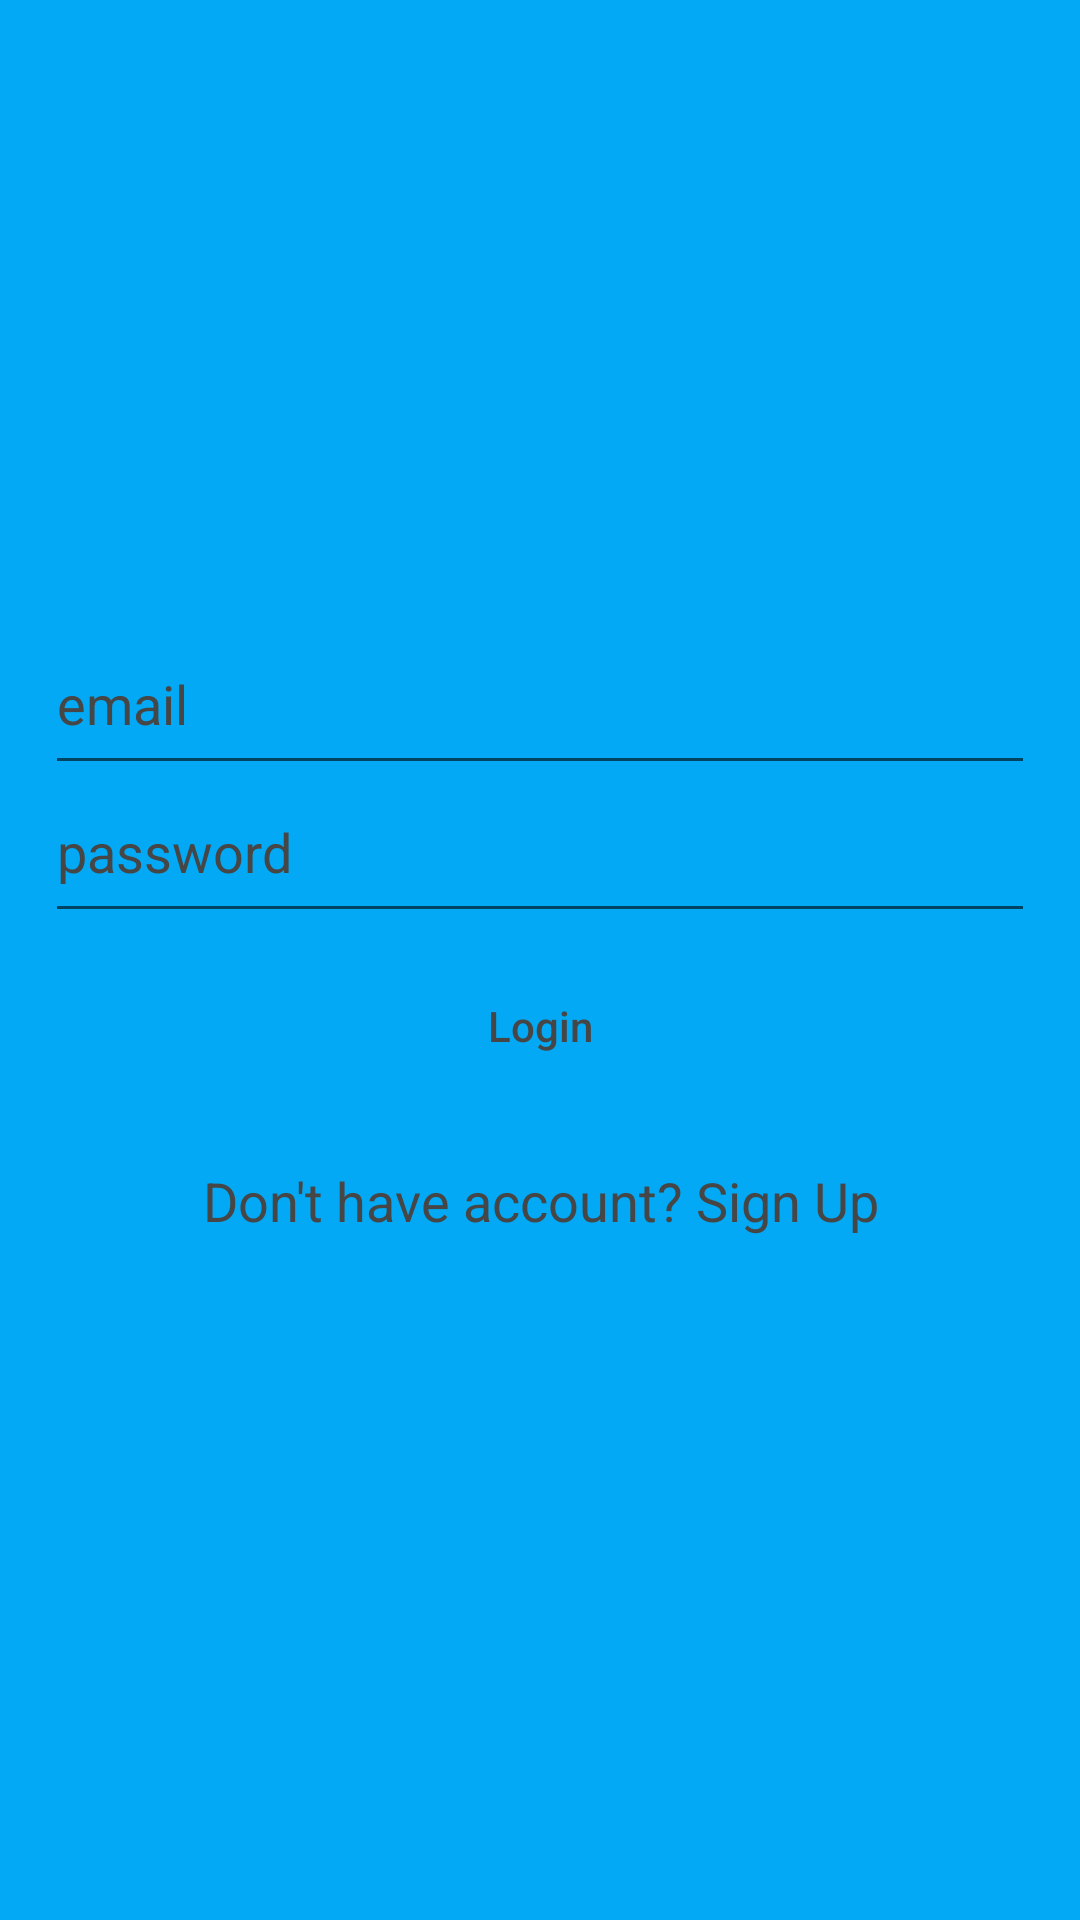

Produce the Android XML layout that renders to this screen, including the resource entries it uses.
<!-- AndroidManifest.xml: application theme AppTheme -->
<!-- res/layout/activity_main.xml -->
<?xml version="1.0" encoding="utf-8"?>
<LinearLayout xmlns:android="http://schemas.android.com/apk/res/android"
    xmlns:app="http://schemas.android.com/apk/res-auto"
    xmlns:tools="http://schemas.android.com/tools"
    android:layout_width="match_parent"
    android:layout_height="match_parent"
    android:orientation="vertical"
    >




    <RelativeLayout
        android:layout_width="match_parent"
        android:layout_height="wrap_content"
        android:layout_weight="1"
        android:background="@color/colorPrimary"
        tools:ignore="InefficientWeight,UselessParent">

        <LinearLayout
            android:layout_width="match_parent"
            android:layout_height="wrap_content"
            android:layout_centerVertical="true"
            android:orientation="vertical"
            android:paddingLeft="15dp"
            android:paddingRight="15dp">


            <EditText
                android:id="@+id/editTextEmail"
                android:layout_width="match_parent"
                android:layout_height="wrap_content"
                android:fontFamily="sans-serif"
                android:hint="email"
                android:inputType="textEmailAddress"
                android:paddingBottom="15dp"
                android:textColorHint="@color/black"
                tools:ignore="Autofill,HardcodedText" />

            <EditText
                android:id="@+id/editTextPassword"
                android:layout_width="match_parent"
                android:layout_height="wrap_content"
                android:fontFamily="sans-serif"
                android:hint="@string/password"
                android:inputType="textPassword"
                android:paddingBottom="15dp"
                android:textColorHint="@color/black"
                tools:ignore="Autofill" />

            <Button
                android:id="@+id/buttonLogin"
                android:layout_width="match_parent"
                android:layout_height="wrap_content"
                android:layout_gravity="center"
                android:layout_margin="7dp"
                android:background="@drawable/rounded_button_transparent"
                android:text="Login"
                android:textAllCaps="false"
                android:textColor="@color/black"
                tools:ignore="HardcodedText" />

            <TextView
                android:id="@+id/textViewSignup"
                android:layout_width="match_parent"
                android:layout_height="wrap_content"
                android:padding="15dp"
                android:text="Don't have account? Sign Up"
                android:textAlignment="center"
                android:textAppearance="@style/Base.TextAppearance.AppCompat.Medium"
                android:textColor="@color/black"
                tools:ignore="HardcodedText" />


        </LinearLayout>

        <ProgressBar
            android:id="@+id/progressbar"
            android:layout_width="wrap_content"
            android:layout_height="wrap_content"
            android:layout_centerHorizontal="true"
            android:layout_centerVertical="true"
            android:visibility="gone" />
    </RelativeLayout>


</LinearLayout>
<!-- resources referenced by this layout -->
<resources>
  <color name="black">#464646</color>
  <color name="colorPrimary">#03A9F4</color>
  <string name="password">password</string>
  <style name="AppTheme" parent="Theme.AppCompat.Light.NoActionBar">
          
          <item name="colorPrimary">@color/colorPrimary</item>
          <item name="colorPrimaryDark">@color/colorPrimaryDark</item>
          <item name="colorAccent">@color/colorAccent</item>
          <item name="popupTheme">@style/PopupTheme</item>
      </style>
  <color name="colorPrimaryDark">#03A9F4</color>
  <color name="colorAccent">#03A9F4</color>
  <style name="PopupTheme" parent="Theme.AppCompat.Light">
      <item name="android:background">
          @color/white
      </item>
      <item name="android:textColor">
          @color/black
      </item>
  </style>
  <color name="white">#fff</color>
</resources>
